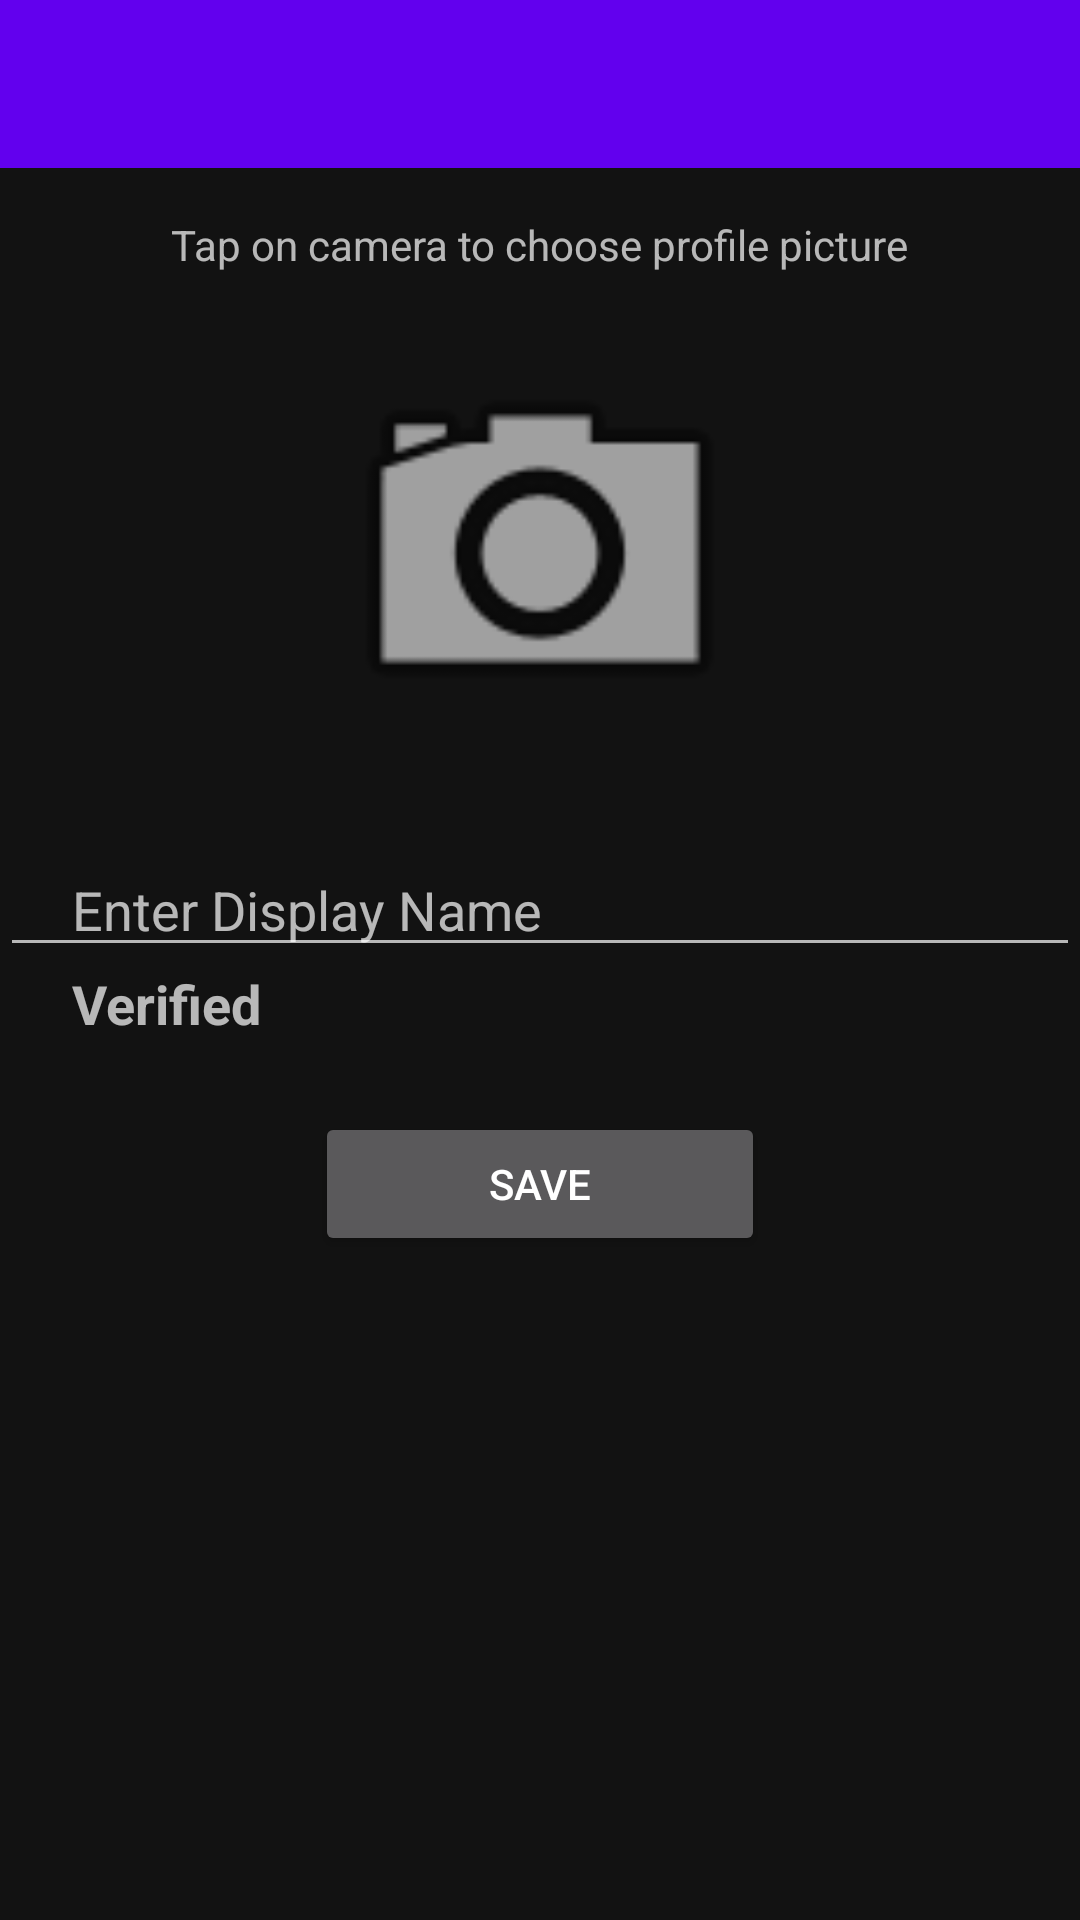

Produce the Android XML layout that renders to this screen, including the resource entries it uses.
<!-- AndroidManifest.xml: application theme Theme.DemoLogin -->
<!-- res/layout/activity_profile.xml -->
<?xml version="1.0" encoding="utf-8"?>
<LinearLayout xmlns:android="http://schemas.android.com/apk/res/android"
    xmlns:app="http://schemas.android.com/apk/res-auto"
    xmlns:tools="http://schemas.android.com/tools"
    android:layout_width="match_parent"
    android:layout_height="match_parent"
    android:orientation="vertical"
    tools:context=".ProfileActivity">

    <Toolbar
        android:id="@+id/toolbar"
        android:layout_width="match_parent"
        android:layout_height="wrap_content"
        android:background="@color/design_default_color_primary"/>

    <TextView
        android:layout_width="wrap_content"
        android:layout_height="wrap_content"
        android:text="Tap on camera to choose profile picture"
        android:layout_marginTop="16dp"
        android:layout_gravity="top|center"/>

    <ImageView
        android:id="@+id/imageBtn"
        android:layout_width="150dp"
        android:layout_height="150dp"
        android:src="@android:drawable/ic_menu_camera"
        android:layout_marginTop="16dp"
        android:layout_gravity="top|center"/>

    <EditText
        android:id="@+id/editTextDisplayName"
        android:layout_width="match_parent"
        android:layout_height="wrap_content"
        android:layout_marginTop="24dp"
        android:maxLines="1"
        android:paddingLeft="24dp"
        android:hint="Enter Display Name"
        android:textColor="@color/white"/>

    <TextView
        android:id="@+id/textViewVerifiedUser"
        android:layout_width="match_parent"
        android:layout_height="wrap_content"
        android:paddingLeft="24dp"
        android:textStyle="bold"
        android:text="Verified"
        android:textAppearance="@style/TextAppearance.AppCompat.Medium"/>

    <Button
        android:id="@+id/BtnSave"
        android:layout_width="150dp"
        android:layout_height="wrap_content"
        android:text="Save"
        android:layout_marginTop="24dp"
        android:textColor="@color/white"
        android:layout_gravity="top|center"/>


</LinearLayout>
<!-- resources referenced by this layout -->
<resources>
  <style name="Theme.DemoLogin" parent="Theme.MaterialComponents.NoActionBar">
          
          <item name="colorPrimary">@color/purple_500</item>
          <item name="colorPrimaryVariant">@color/purple_700</item>
          <item name="colorOnPrimary">@color/white</item>
          
          <item name="colorSecondary">@color/teal_200</item>
          <item name="colorSecondaryVariant">@color/teal_700</item>
          <item name="colorOnSecondary">@color/black</item>
          
          <item name="android:statusBarColor" tools:targetApi="l">?attr/colorPrimaryVariant</item>
          
      </style>
  <!-- not gathered from this repository: default colours our renderer supplied (Android Studio template values) -->
  <color name="purple_500">#FF6200EE</color>
  <color name="purple_700">#FF3700B3</color>
  <color name="teal_200">#FF03DAC5</color>
  <color name="teal_700">#FF018786</color>
  <color name="black">#FF000000</color>
  <color name="white">#FFFFFFFF</color>
</resources>
